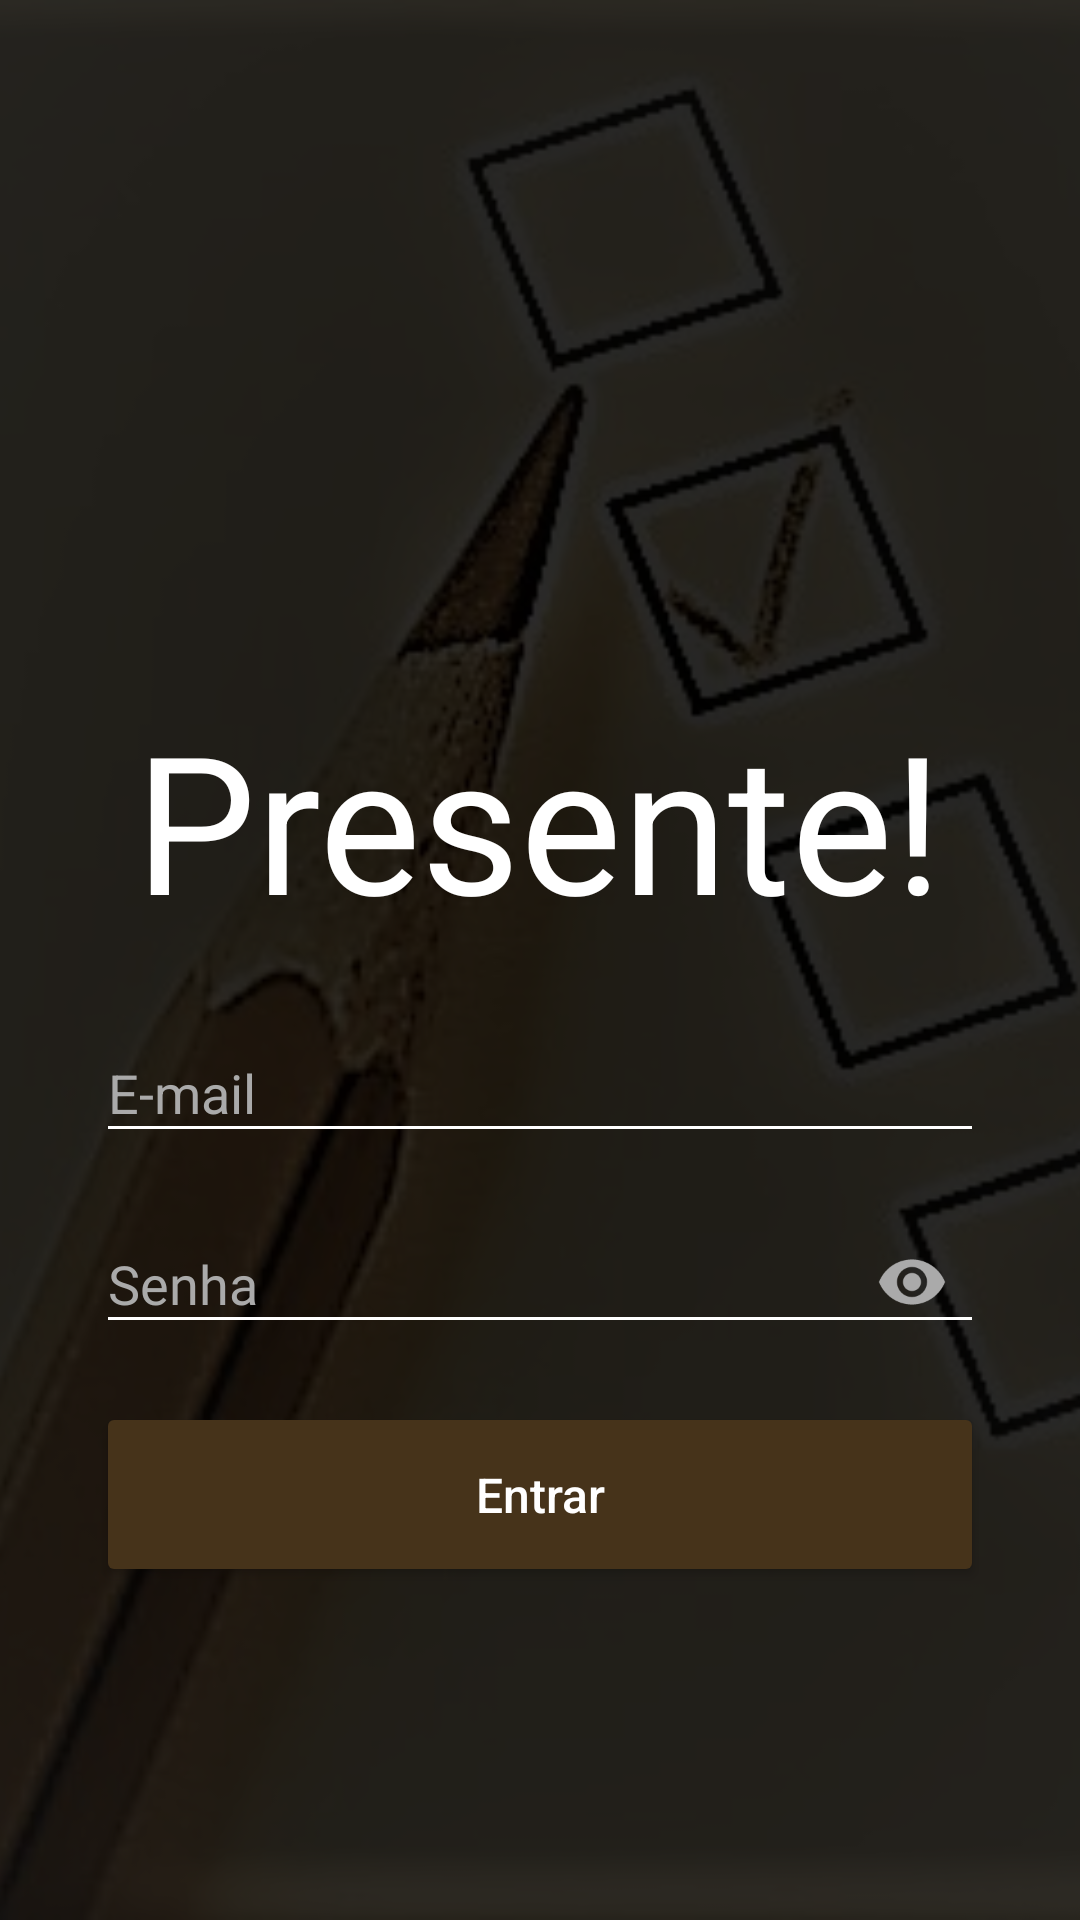

Android layout source for this screen:
<!-- AndroidManifest.xml: activity theme Theme.AppCompat.TelaCheia -->
<!-- res/layout/activity_login.xml -->
<?xml version="1.0" encoding="utf-8"?>
<FrameLayout
    xmlns:android="http://schemas.android.com/apk/res/android"
    xmlns:app="http://schemas.android.com/apk/res-auto"
    xmlns:tools="http://schemas.android.com/tools"
    android:layout_width="match_parent"
    android:layout_height="match_parent"
    android:background="@null"
    android:focusable="true"
    android:focusableInTouchMode="true"
    tools:context=".activities.LoginActivity">

    <ImageView
        android:layout_width="match_parent"
        android:layout_height="match_parent"
        android:background="@null"
        android:contentDescription="@string/background_image_cdesc"
        android:scaleType="centerCrop"
        android:src="@drawable/survey01" />

    
    <View
        android:layout_width="match_parent"
        android:layout_height="match_parent"
        android:alpha="0.8"
        android:background="@android:color/black" />

    <LinearLayout
        android:layout_width="match_parent"
        android:layout_height="wrap_content"
        android:layout_gravity="center"
        android:gravity="center_horizontal"
        android:orientation="vertical"
        android:paddingEnd="32dp"
        android:paddingStart="32dp">


        <ImageView
            android:paddingTop="5dp"
            android:layout_width="match_parent"
            android:layout_height="110dp"
            android:layout_marginTop="10dp"
            android:src="@drawable/norton" />

        
        <TextView
            android:id="@+id/titleTextView"
            android:layout_width="wrap_content"
            android:layout_height="wrap_content"
            android:text="@string/app_name"
            android:textColor="@android:color/white"
            android:textSize="64sp"
            app:fontFamily="@font/doppio_one" />

        
        <android.support.design.widget.TextInputLayout
            android:id="@+id/emailInputLayout"
            android:layout_width="match_parent"
            android:layout_height="wrap_content"
            android:layout_marginTop="16dp"
            android:textColorHint="@android:color/darker_gray"
            android:theme="@style/TextInputLayout">

            <android.support.design.widget.TextInputEditText
                android:id="@+id/emailEditText"
                android:layout_width="match_parent"
                android:layout_height="wrap_content"
                android:hint="@string/email"
                android:inputType="textEmailAddress"
                android:textColor="@android:color/darker_gray" />

        </android.support.design.widget.TextInputLayout>

        
        <android.support.design.widget.TextInputLayout
            android:id="@+id/passwordInputLayout"
            android:layout_width="match_parent"
            android:layout_height="wrap_content"
            android:layout_marginTop="8dp"
            android:textColorHint="@android:color/darker_gray"
            android:theme="@style/TextInputLayout"
            app:passwordToggleEnabled="true"
            app:passwordToggleTint="@android:color/darker_gray">

            <android.support.design.widget.TextInputEditText
                android:id="@+id/passwordEditText"
                android:layout_width="match_parent"
                android:layout_height="wrap_content"
                android:fontFamily="@font/doppio_one"
                android:hint="@string/password"
                android:inputType="textPassword"
                android:textColor="@android:color/darker_gray" />

        </android.support.design.widget.TextInputLayout>

        
        <Button
            android:id="@+id/logInButton"
            android:layout_width="match_parent"
            android:layout_height="wrap_content"
            android:layout_marginTop="16dp"
            android:backgroundTint="@color/colorPrimary"
            android:padding="20dp"
            android:text="@string/signin"
            android:textAllCaps="false"
            android:textColor="@android:color/white"
            android:textSize="16sp" />

    </LinearLayout>
</FrameLayout>
<!-- resources referenced by this layout -->
<resources>
  <color name="colorPrimary">#46331a</color>
  <!-- drawable survey01: jpg bitmap (drawable, 64449 bytes) -->
  <string name="app_name">Presente!</string>
  <string name="background_image_cdesc">Imagem de fundo.</string>
  <string name="email">E-mail</string>
  <string name="password">Senha</string>
  <string name="signin">Entrar</string>
  <style name="TextInputLayout" parent="AppTheme">
          <item name="colorControlNormal">@android:color/white</item>
          <item name="colorControlActivated">#D1994C</item>
          <item name="colorControlHighlight">#D1994C</item>
      </style>
  <style name="Theme.AppCompat.TelaCheia" parent="Theme.AppCompat.NoActionBar">
          <item name="android:windowFullscreen">true</item>
      </style>
  <style name="AppTheme" parent="Base.Theme.AppCompat.Light.DarkActionBar">
          
          <item name="colorPrimary">#46331A</item>
          <item name="colorPrimaryDark">#2F2211</item>
          <item name="colorAccent">#D1994C</item>
      </style>
</resources>
